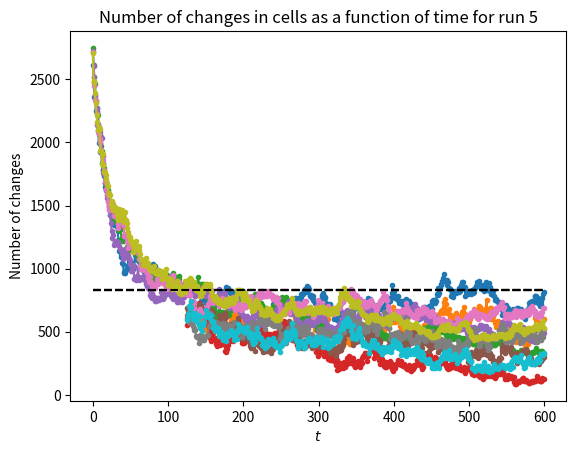

Recreate this plot in Python.
#%% Import
import numpy as np
import matplotlib.pyplot as plt

#%% Functions

def GetNeighbors(status):

    # Initialize the neighbor count array
    n_nn = (
        np.roll(status, 1, axis=0) +  # Up.
        np.roll(status, -1, axis=0) +  # Down.
        np.roll(status, 1, axis=1) +  # Left.
        np.roll(status, -1, axis=1) +  # Right.
        np.roll(np.roll(status, 1, axis=0), 1, axis=1) +  # Up-Left.
        np.roll(np.roll(status, 1, axis=0), -1, axis=1) +  # Up-Right
        np.roll(np.roll(status, -1, axis=0), 1, axis=1) +  # Down-Left
        np.roll(np.roll(status, -1, axis=0), -1, axis=1)  # Down-Right
    )

    return n_nn

def ApplyRule(rule_2d, status):
    Ni, Nj = status.shape
    next_status = np.zeros([Ni, Nj])

    n_neighbors = GetNeighbors(status)
    for i in range(Ni):
        for j in range(Nj):
            next_status[i,j] = rule_2d[int(status[i,j]), int(n_neighbors[i,j])]
    
    return next_status

#%% Simulation
N = 100     # Bigger if possible

n_runs = 5
n_time_steps = 600

steady_time_steps = 125

alive_array = np.zeros([n_runs, n_time_steps])
change_array = np.zeros([n_runs, n_time_steps-steady_time_steps])

for runs in range(n_runs):
    print(f'Starting run {runs+1}')

    gol = np.random.randint(2, size=[N, N])

    rule_2d = np.zeros([2, 9])
    rule_2d[0, :] = [0, 0, 0, 1, 0, 0, 0, 0, 0] # Dead cell
    rule_2d[1, :] = [0, 0, 1, 1, 0, 0, 0, 0, 0] # Avlive cell

    Ni, Nj = gol.shape

    for step in range(n_time_steps):
        new_gol = ApplyRule(rule_2d, gol)

        if step >= steady_time_steps:
            change_array[runs,step-steady_time_steps] = np.sum(gol != new_gol)

        alive_array[runs,step] = np.sum(new_gol)

        gol = new_gol

#%% Plot
t = np.arange(n_time_steps)

for i in range(len(alive_array)):
    plt.plot(t, alive_array[i,:], '.-')
    plt.hlines(np.mean(alive_array[0,:]),t[0],t[-1],colors='k', linestyles='--')
    plt.xlabel(r'$t$')
    plt.ylabel(f'Number of live cells')
    plt.title(f'Number of live cells as a function of time for run {i+1}')
    plt.grid()
    plt.show()

    plt.plot(t[steady_time_steps:], change_array[i,:], '.-')
    plt.xlabel(r'$t$')
    plt.ylabel(f'Number of changes')
    plt.title(f'Number of changes in cells as a function of time for run {i+1}')
    plt.grid()
    plt.show()

avg_density = np.mean(alive_array)/gol.size

print(f'Average density of alive cells: {avg_density}')


# %%
